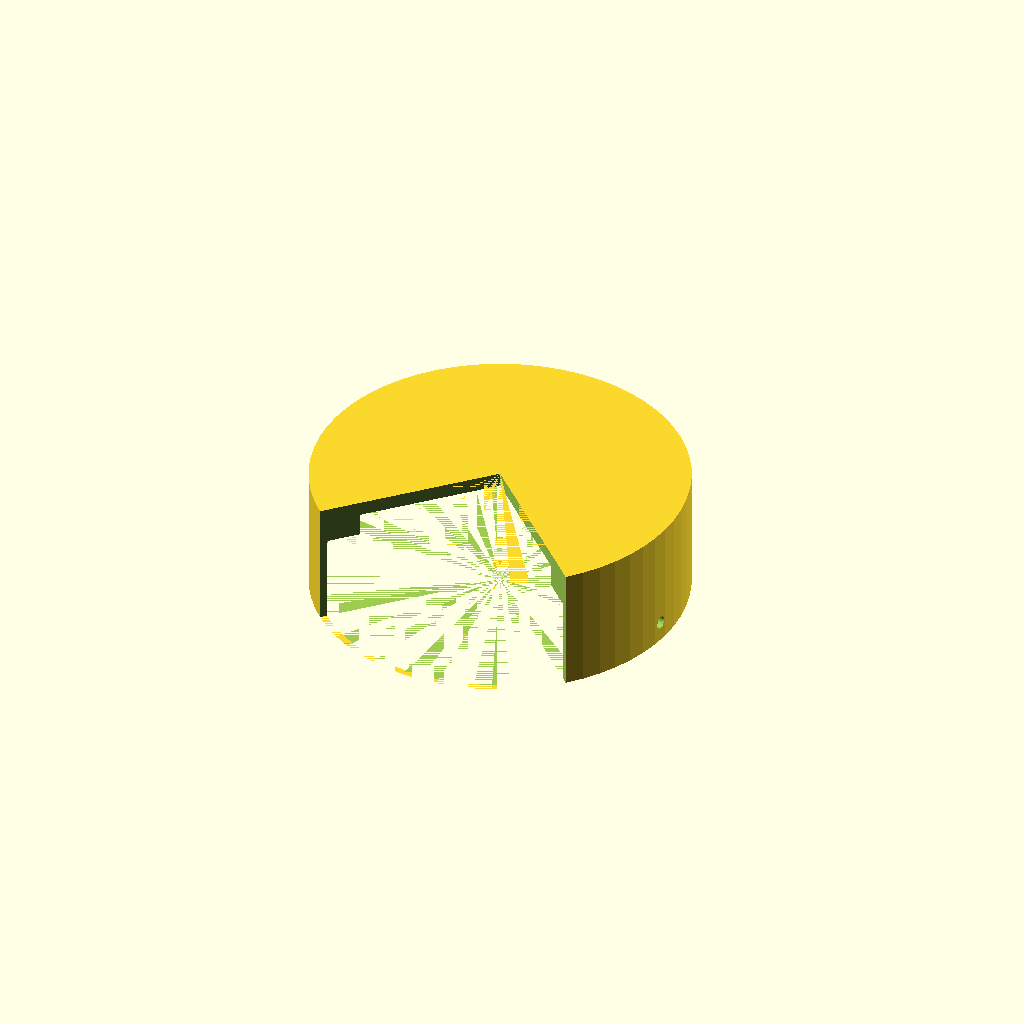
Cell 1 — every parameter at its default value.
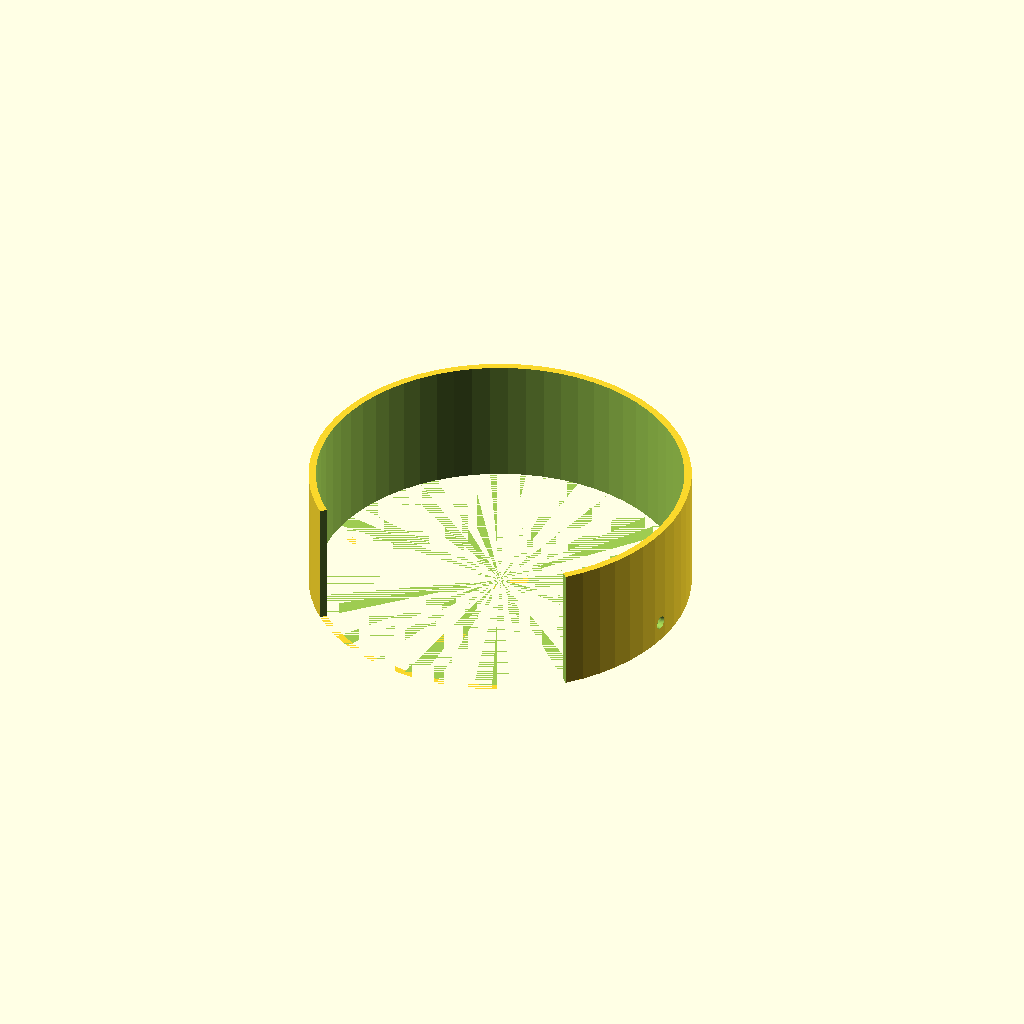
Cell 2 — cover_z0 set to 512, the other parameters unchanged.
One fixed orthographic camera (rotation 55°, 0°, 25°; colour scheme Cornfield) for every cell.
OpenSCAD source file parts/child/exterior/printed/child_dome_cap_transport/child_dome_cap_transport.scad:
// =====================================================================
// child_dome_cap_transport.scad — 子機 輸送専用 ドーム頂点キャップ
//
// docs/子機外装_改善要件.md §3.5 (G2/G4, C3)。運用時は取り外す (ドーム内
// から LED で照らすため、上半球を覆わない)。輸送 (パッド入りハードケース)
// のときだけ被せ、ドーム頂点への打痕を防ぐ。
//
// 座標系: 機体グローバル (チューブ軸=Z, z=0 チューブ下端, +Y=前)。
// 取合い (二重定義):
//   ドーム (wte4_dome_cap, 仮値): 座面 z=208, 押えリング OD=120.3, リング高6
//     (リング上面 z=214)。アクリルドーム本体 OD = (dome_ir+dome_t)*2 = 94.5
//     (wte4_dome_cap_ref.scad の式)。頂点 z = 208 + dome_h(53.25仮) = 261.25。
//     クリアランス計算は要件の「ドーム OD 114.3」の記述より広い 123mm 径の
//     筒で覆っており、実測差を吸収できる方へ振ってある (要確認 参照)。
//   child_top_crown: カラー外径 r_out=75 (Ø150)、耳上端 z=256、耳外側面
//     x=±cap_bolt_x(75) の z=cap_bolt_z(227) に M5 熱圧入インサート ×2
//     (child_top_crown.scad と一致させること)
//   xdcr_socket 座 中心 (0,-75) — 後方カットアウトで避ける
//
// 固定: M5 ノブボルト ×2 (工具レス)。スカートのバカ穴 Ø5.4 から
// child_top_crown の M5 インサートへ。
//
// 荷重: L2 輸送 300N を天板中央で受ける (四辺 [円周] 支持相当、
// quick_strength plate --a 123 --b 123 --t 6 で 曲げ3.05MPa/たわみ0.71mm PASS)。
//
// 印刷: topopt print 実測で **-Y up** (モデルの Z 軸を横に倒す) が最良
// (オーバーハング 9.9%、cos=0 で主荷重は層面内)。天板を下にした素直な
// 逆さ置き (+Y up 相当、オーバーハング 8.1%・1層目 0mm2) も同等に成立する
// ので、スライサでどちらか支持要否の少ない方を選べばよい。いずれも
// X1C 250mm^3 枠に収まる (実寸 158 x 134.9 x 53.25)。
// =====================================================================

/* [ドームクリアランス]  座標は wte4_dome_cap の座面 (z=208) 基準の絶対値 */
dome_apex_z = 261.25;      // 座面(208) + dome_h(53.25仮)
cover_r     = 61.5;        // 内筒半径 (ID123)。実ドーム r47.25 に対し +14.25 の余裕
cover_wall  = 4;
cover_z0    = 256;         // = child_top_crown 耳上端 (skirt との段差位置)
cover_z1    = 265.75;      // 頂点(261.25)まで 4.5mm クリア
plate_t     = 6;           // quick_strength plate --a123 --b123 --t6 PASS

/* [スカート]  child_top_crown のカラー/耳の外径 (r_out=75, ear_x1=75) に外嵌め */
crown_r_out = 75;          // child_top_crown r_out / ear_x1 と二重定義
skirt_r     = 76;          // ID152 (クラウン外径 150 + 1mm×2 のクリアランス)
skirt_wall  = 3;           // OD158 (<=160 上限)
skirt_z0    = 218.5;       // ゲート頂面 z218 に触れない (スカート内腔の下端)

/* [後方カットアウト (child_top_crown と同じ、xdcr_socket/TD04A 逃げ)] */
aft_az0 = 225;
aft_az1 = 315;
xd_cx = 0;
xd_cy = -75;
xd_r_clear = 21;

/* [固定用 M5 ノブボルト (child_top_crown と二重定義)] */
cap_bolt_x = 75;
cap_bolt_y = -11;   // = child_top_crown 耳の y 中心 ((ear_y0+ear_y1)/2)
cap_bolt_z = 227;
knob_hole_d = 5.4;

/* [Hidden] */
fudge = 0.01;
$fn = 64;

// ---- 検査 --------------------------------------------------------------
assert(cover_r*2 - 2*47.25 >= 4, "ドーム側面クリアランス不足 (< 4mm)");
assert(cover_z1 - dome_apex_z >= 4, "ドーム頂点クリアランス不足 (< 4mm)");
assert(cover_z1 + plate_t <= 275, "キャップ上端が 275 を超える");
assert(2*(skirt_r + skirt_wall) <= 160, "キャップ外径が X1C 実用枠を超える");
assert(skirt_z0 >= 218.5, "スカート下端がゲート頂面に近すぎる (擦る)");
assert(skirt_r >= crown_r_out + 0.5, "スカートがクラウンに嵌らない");
assert(cap_bolt_z > skirt_z0 && cap_bolt_z < cover_z0, "ノブボルト位置がスカート内腔の外");
aft_edge_x = skirt_r * cos(aft_az0);
aft_edge_y = skirt_r * sin(aft_az0);
aft_edge_dist = sqrt(pow(aft_edge_x - xd_cx, 2) + pow(aft_edge_y - xd_cy, 2));
assert(aft_edge_dist >= xd_r_clear,
       str("アフトカットアウト端が xdcr_socket に近すぎる: ", aft_edge_dist));
echo(str("キャップ上端 z = ", cover_z1 + plate_t, " / ドーム頂点クリアランス = ", cover_z1 - dome_apex_z));

// ---- モジュール ----------------------------------------------------------
module wedge(az0, az1, z0, h) {
    intersection() {
        rotate([0, 0, az0]) translate([0, 0, z0]) cube([400, 400, h]);
        rotate([0, 0, az1 - 90]) translate([0, 0, z0 - fudge]) cube([400, 400, h + 2*fudge]);
    }
}

// ---- 形状 -----------------------------------------------------------
// 段差 (スカート/カバー) を別ソリッドで作ると z 境界で面同士が接するだけに
// なり CGAL の boolean union が別ソリッドとして分離することがあったため、
// **外殻を単一円筒 (OD 一定 = skirt_r+skirt_wall) で通し、内側のボア半径だけ
// 高さで変える** 構成にした (段差は内側だけ、外周は継ぎ目なし)。
top_z = cover_z1 + plate_t;
difference() {
    // 外殻 (単一円筒、後方カットアウトを全高で貫通させる)
    difference() {
        translate([0, 0, skirt_z0]) cylinder(r = skirt_r + skirt_wall, h = top_z - skirt_z0);
        wedge(aft_az0, aft_az1, skirt_z0 - fudge, (top_z - skirt_z0) + 2*fudge);
    }
    // スカート内腔 (クラウンとの嵌合クリアランス、z218.5..cover_z0)
    translate([0, 0, skirt_z0 - fudge]) cylinder(r = skirt_r, h = (cover_z0 - skirt_z0) + 2*fudge);
    // 内筒の内腔 (ドームクリアランス、z cover_z0..cover_z1)
    translate([0, 0, cover_z0 - fudge]) cylinder(r = cover_r, h = (cover_z1 - cover_z0) + 2*fudge);
    // ノブボルト バカ穴 ×2 (軸 X)
    for (sx = [-1, 1])
        translate([sx * (skirt_r + skirt_wall + fudge), cap_bolt_y, cap_bolt_z])
            rotate([0, -90 * sx, 0]) cylinder(d = knob_hole_d, h = skirt_wall + 2*fudge, $fn = 32);
}
Parameter table extracted from the source (name, type, default, range or options):
dome_apex_z: number, default 261.25
cover_r: number, default 61.5
cover_wall: number, default 4
cover_z0: number, default 256
cover_z1: number, default 265.75
plate_t: number, default 6
crown_r_out: number, default 75
skirt_r: number, default 76
skirt_wall: number, default 3
skirt_z0: number, default 218.5
aft_az0: number, default 225
aft_az1: number, default 315
xd_cx: number, default 0
xd_cy: number, default -75
xd_r_clear: number, default 21
cap_bolt_x: number, default 75
cap_bolt_y: number, default -11
cap_bolt_z: number, default 227
knob_hole_d: number, default 5.4
